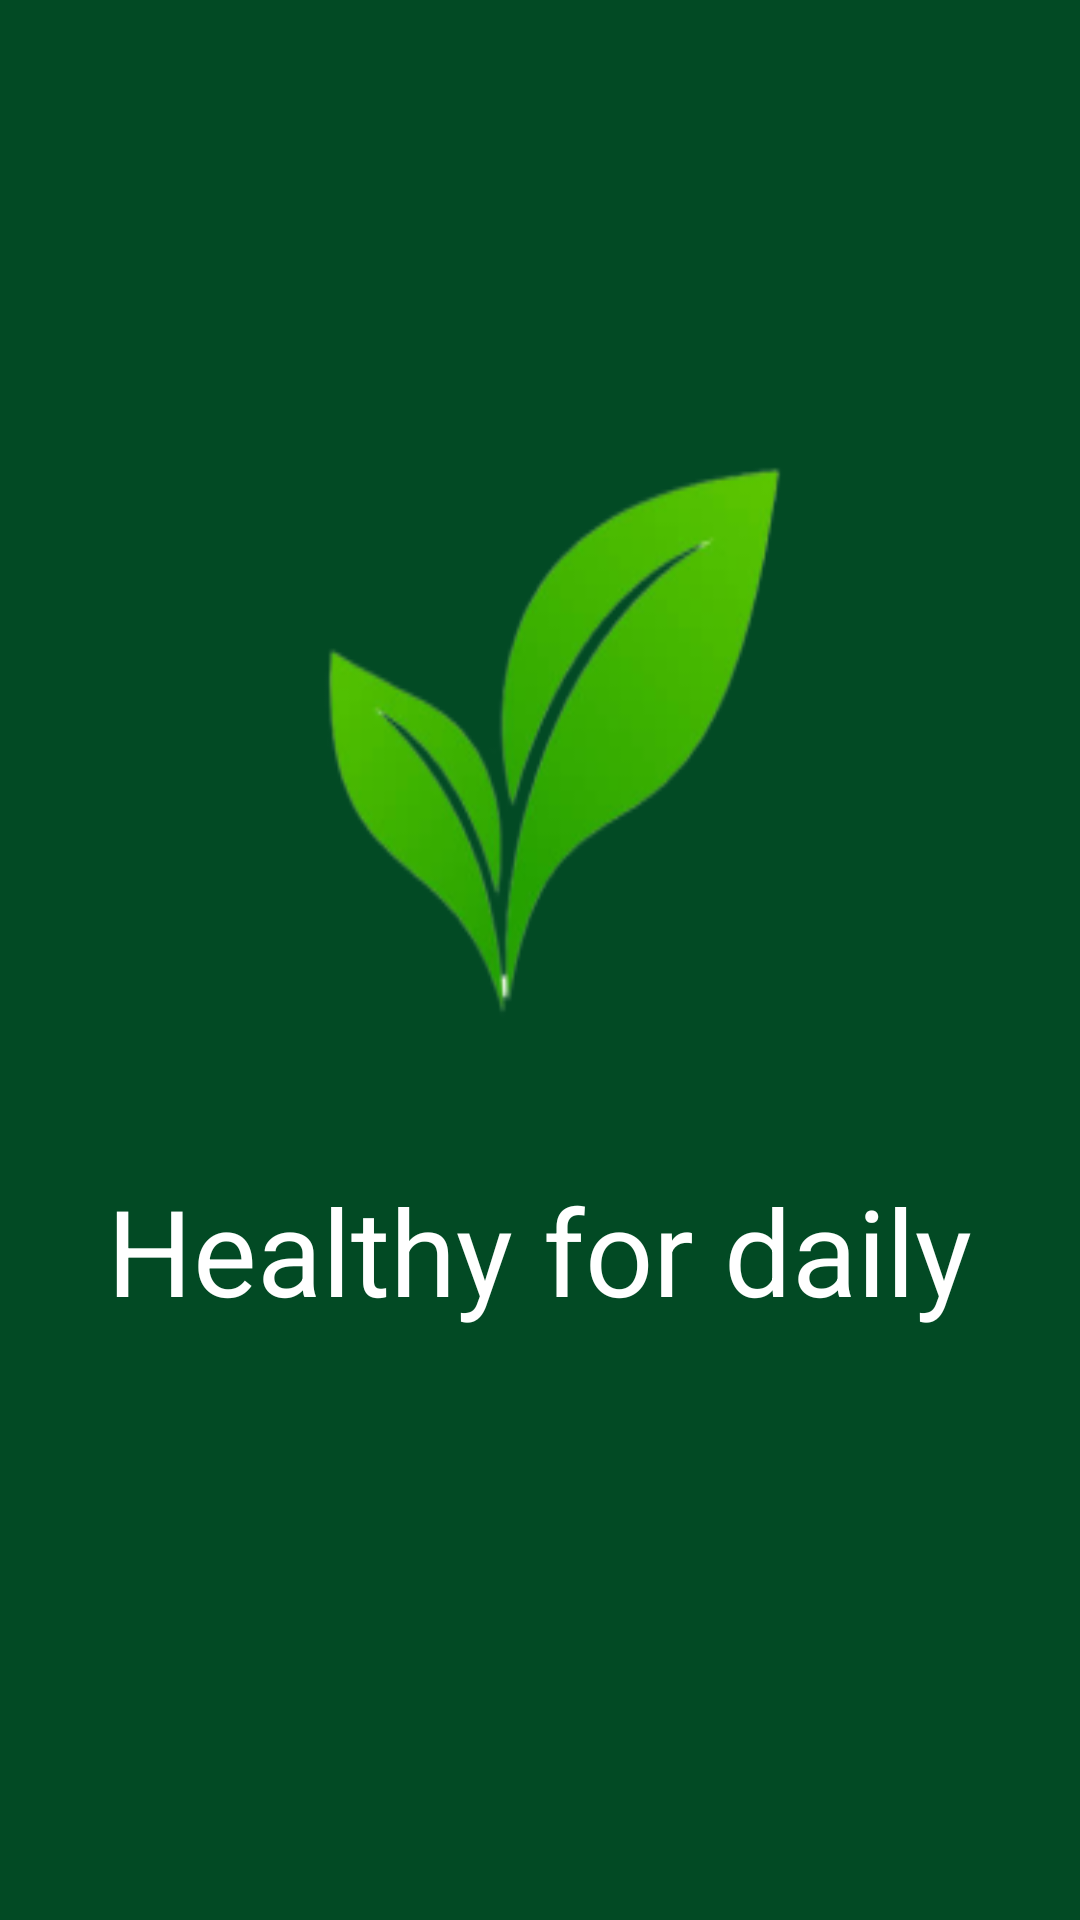

Produce the Android XML layout that renders to this screen, including the resource entries it uses.
<!-- AndroidManifest.xml: application theme Theme.Assigmentr_ph35577 -->
<!-- res/layout/activity_main.xml -->
<?xml version="1.0" encoding="utf-8"?>
<LinearLayout xmlns:android="http://schemas.android.com/apk/res/android"
    xmlns:app="http://schemas.android.com/apk/res-auto"
    xmlns:tools="http://schemas.android.com/tools"
    android:id="@+id/main"
    android:layout_width="match_parent"
    android:layout_height="match_parent"
    android:orientation="vertical"
    android:background="#024A24"
    tools:context=".MainActivity">

<ImageView
    android:layout_width="300dp"
    android:layout_height="300dp"
    android:src="@drawable/plant1"
    android:scaleType="fitXY"
    android:layout_marginTop="90dp"
    android:layout_gravity="center"
    />
    <TextView
        android:layout_width="wrap_content"
        android:layout_height="wrap_content"
        android:text="Healthy for daily"
        android:textColor="@color/white"
        android:textSize="40dp"
        android:layout_gravity="center"
        />
</LinearLayout>
<!-- resources referenced by this layout -->
<resources>
  <!-- drawable plant1: jpg bitmap (drawable, 17950 bytes) -->
  <style name="Theme.Assigmentr_ph35577" parent="Base.Theme.Assigmentr_ph35577" />
  <style name="Base.Theme.Assigmentr_ph35577" parent="Theme.Material3.DayNight.NoActionBar">
          
          
      </style>
  <!-- not gathered from this repository: default colours our renderer supplied (Android Studio template values) -->
  <color name="white">#FFFFFFFF</color>
</resources>
